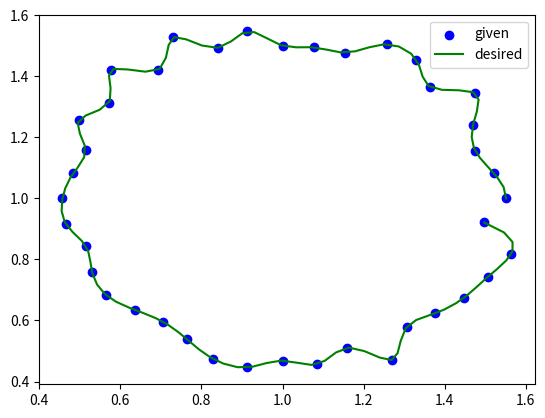

Python code for this plot:
__author__ = 'zackory'


import numpy as np
import matplotlib.pyplot as plt
import math

error = 0.1
x0 = 1
y0 = 1
r0 = 0.5

alpha = np.linspace(0, 2*math.pi, 40, endpoint=False)
r = r0 + error * np.random.random(len(alpha))
x = x0 + r * np.cos(alpha)
y = x0 + r * np.sin(alpha)
plt.scatter(x, y, color='blue', label='given')

from scipy import interpolate
tck,u=interpolate.splprep([x,y],s=0.0)
x_i, y_i = interpolate.splev(np.linspace(0,1,100),tck)
plt.plot(x_i, y_i, color='green', label='desired')

plt.legend()
plt.show()

